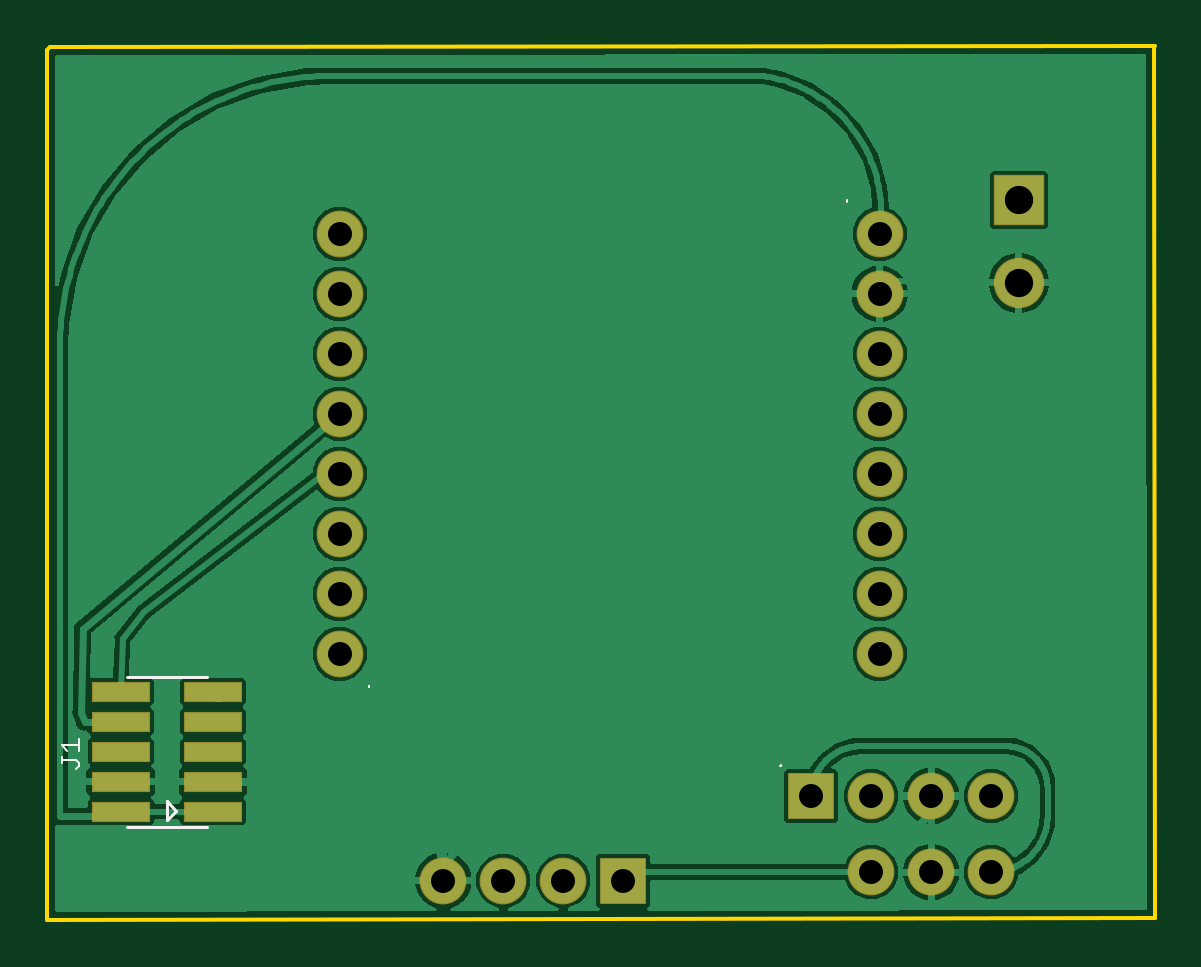
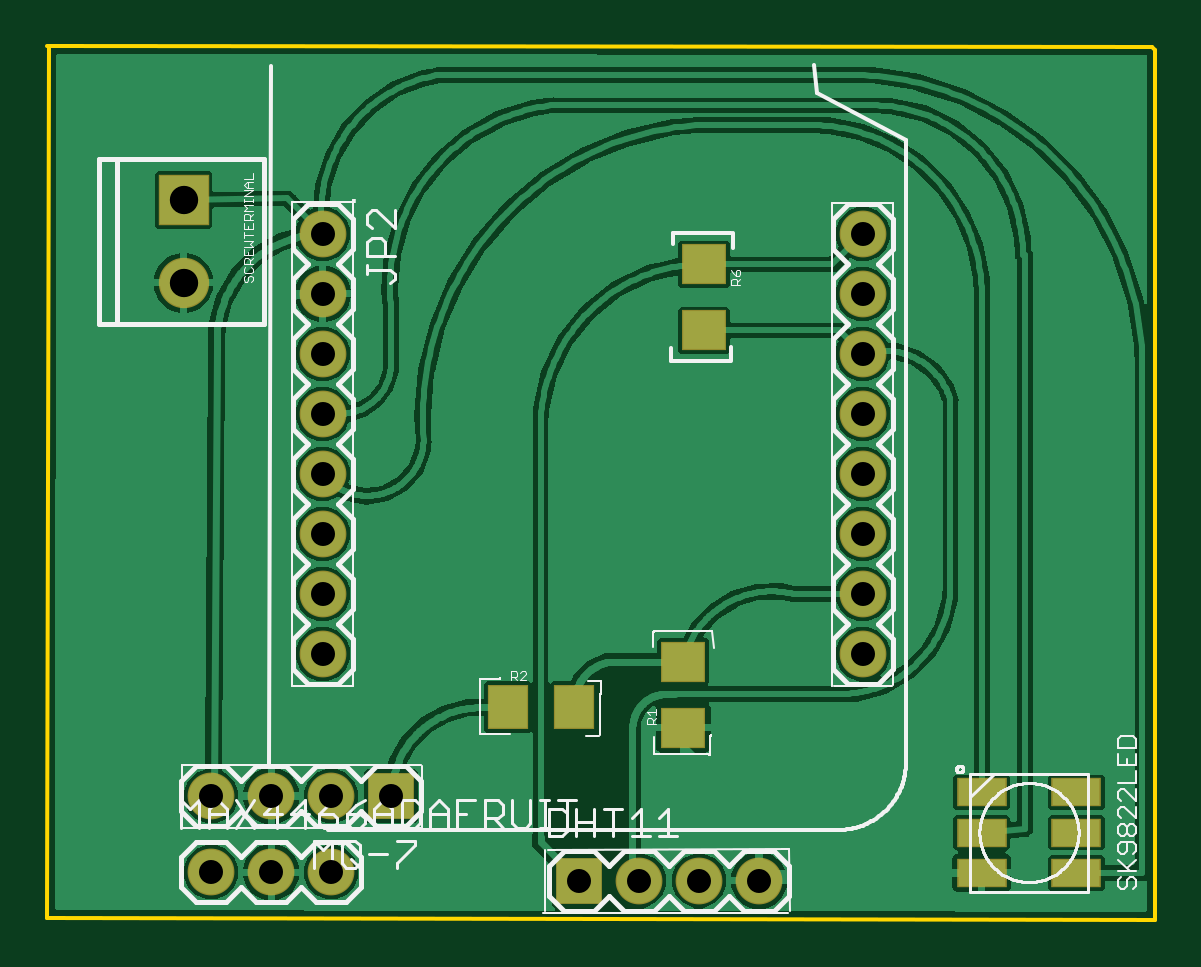
Circuit board: 10 layer files. Board 46.9 x 37.0 mm.
- bottom_copper: copper_bottom.gbr (87600 bytes)
- top_copper: copper_top.gbr (57684 bytes)
- drill: drills.xln (520 bytes)
- outline: profile.gbr (413 bytes)
- bottom_silk: silkscreen_bottom.gbr (24634 bytes)
- top_silk: silkscreen_top.gbr (1119 bytes)
- bottom_mask: soldermask_bottom.gbr (1269 bytes)
- top_mask: soldermask_top.gbr (1150 bytes)
- paste: solderpaste_bottom.gbr (588 bytes)
- paste: solderpaste_top.gbr (474 bytes)

=== bottom_copper: copper_bottom.gbr (87600 bytes, source omitted) ===
=== top_copper: copper_top.gbr (57684 bytes, source omitted) ===
=== drill: drills.xln ===
M48
;GenerationSoftware,Autodesk,EAGLE,8.6.0*%
;CreationDate,2018-11-20T04:50:40Z*%
FMAT,2
ICI,OFF
METRIC,TZ,000.000
T2C1.016
T1C1.200
%
G90
M71
T1
X41224Y30505
X41224Y27005
T2
X32436Y5283
X34976Y5283
X37516Y5283
X40056Y5283
X24486Y1702
X21946Y1702
X19406Y1702
X16866Y1702
X12471Y11303
X12471Y13843
X12471Y16383
X12471Y18923
X12471Y21463
X12471Y24003
X12471Y26543
X12471Y29083
X35331Y29083
X35331Y26543
X35331Y24003
X35331Y21463
X35331Y18923
X35331Y16383
X35331Y13843
X35331Y11303
X40056Y2057
X37516Y2057
X34976Y2057
M30
=== outline: profile.gbr ===
G04 EAGLE Gerber X2 export*
%TF.Part,Single*%
%TF.FileFunction,Profile,NP*%
%TF.FilePolarity,Positive*%
%TF.GenerationSoftware,Autodesk,EAGLE,8.6.0*%
%TF.CreationDate,2018-11-20T04:50:41Z*%
G75*
%MOMM*%
%FSLAX34Y34*%
%LPD*%
%AMOC8*
5,1,8,0,0,1.08239X$1,22.5*%
G01*
%ADD10C,0.152400*%


D10*
X1016Y508D02*
X469900Y1270D01*
X469392Y370332D01*
X469900Y370332D02*
X2286Y369824D01*
X1016Y368554D01*
X1016Y508D01*
M02*

=== bottom_silk: silkscreen_bottom.gbr (24634 bytes, source omitted) ===
=== top_silk: silkscreen_top.gbr ===
G04 EAGLE Gerber X2 export*
%TF.Part,Single*%
%TF.FileFunction,Legend,Top,1*%
%TF.FilePolarity,Positive*%
%TF.GenerationSoftware,Autodesk,EAGLE,8.6.0*%
%TF.CreationDate,2018-11-20T04:50:41Z*%
G75*
%MOMM*%
%FSLAX34Y34*%
%LPD*%
%AMOC8*
5,1,8,0,0,1.08239X$1,22.5*%
G01*
%ADD10C,0.101600*%
%ADD11C,0.127000*%
%ADD12C,0.076200*%


D10*
X311353Y65735D02*
X311556Y65735D01*
X311556Y65938D01*
X339649Y304241D02*
X339649Y305257D01*
X136957Y99264D02*
X136994Y99262D01*
X137031Y99256D01*
X137067Y99247D01*
X137102Y99233D01*
X137135Y99216D01*
X137166Y99196D01*
X137195Y99173D01*
X137222Y99146D01*
X137245Y99117D01*
X137265Y99086D01*
X137282Y99053D01*
X137296Y99018D01*
X137305Y98982D01*
X137311Y98945D01*
X137313Y98908D01*
D11*
X68562Y103378D02*
X34562Y103378D01*
X34562Y39878D02*
X68562Y39878D01*
D12*
X14360Y65658D02*
X13131Y64429D01*
X14360Y65658D02*
X14360Y66886D01*
X13131Y68115D01*
X6988Y68115D01*
X6988Y66886D02*
X6988Y69344D01*
X9445Y71913D02*
X6988Y74370D01*
X14360Y74370D01*
X14360Y71913D02*
X14360Y76828D01*
D11*
X51562Y50628D02*
X51562Y42628D01*
X55562Y46628D02*
X51562Y50628D01*
X55562Y46628D02*
X51562Y42628D01*
M02*

=== bottom_mask: soldermask_bottom.gbr ===
G04 EAGLE Gerber X2 export*
%TF.Part,Single*%
%TF.FileFunction,Soldermask,Bot,1*%
%TF.FilePolarity,Negative*%
%TF.GenerationSoftware,Autodesk,EAGLE,8.6.0*%
%TF.CreationDate,2018-11-20T04:50:41Z*%
G75*
%MOMM*%
%FSLAX34Y34*%
%LPD*%
%AMOC8*
5,1,8,0,0,1.08239X$1,22.5*%
G01*
%ADD10R,1.981200X1.981200*%
%ADD11C,1.981200*%
%ADD12R,1.901600X1.701600*%
%ADD13R,1.701600X1.901600*%
%ADD14R,2.101600X1.201600*%
%ADD15R,2.133600X2.133600*%
%ADD16C,2.133600*%


D10*
X324358Y52832D03*
D11*
X349758Y52832D03*
X375158Y52832D03*
X400558Y52832D03*
D12*
X200711Y81758D03*
X200711Y109758D03*
D13*
X274909Y90373D03*
X246909Y90373D03*
D10*
X244856Y17018D03*
D11*
X219456Y17018D03*
X194056Y17018D03*
X168656Y17018D03*
D12*
X192024Y277906D03*
X192024Y249906D03*
D11*
X124714Y113030D03*
X124714Y138430D03*
X124714Y163830D03*
X124714Y189230D03*
X124714Y214630D03*
X124714Y240030D03*
X124714Y265430D03*
X124714Y290830D03*
X353314Y290830D03*
X353314Y265430D03*
X353314Y240030D03*
X353314Y214630D03*
X353314Y189230D03*
X353314Y163830D03*
X353314Y138430D03*
X353314Y113030D03*
D14*
X34356Y20338D03*
X34356Y37338D03*
X34356Y54338D03*
X74356Y54338D03*
X74356Y37338D03*
X74356Y20338D03*
D11*
X400558Y20574D03*
X375158Y20574D03*
X349758Y20574D03*
D15*
X412242Y305054D03*
D16*
X412242Y270054D03*
M02*

=== top_mask: soldermask_top.gbr ===
G04 EAGLE Gerber X2 export*
%TF.Part,Single*%
%TF.FileFunction,Soldermask,Top,1*%
%TF.FilePolarity,Negative*%
%TF.GenerationSoftware,Autodesk,EAGLE,8.6.0*%
%TF.CreationDate,2018-11-20T04:50:41Z*%
G75*
%MOMM*%
%FSLAX34Y34*%
%LPD*%
%AMOC8*
5,1,8,0,0,1.08239X$1,22.5*%
G01*
%ADD10R,1.981200X1.981200*%
%ADD11C,1.981200*%
%ADD12R,2.501600X0.851600*%
%ADD13R,2.133600X2.133600*%
%ADD14C,2.133600*%


D10*
X324358Y52832D03*
D11*
X349758Y52832D03*
X375158Y52832D03*
X400558Y52832D03*
D10*
X244856Y17018D03*
D11*
X219456Y17018D03*
X194056Y17018D03*
X168656Y17018D03*
X124714Y113030D03*
X124714Y138430D03*
X124714Y163830D03*
X124714Y189230D03*
X124714Y214630D03*
X124714Y240030D03*
X124714Y265430D03*
X124714Y290830D03*
X353314Y290830D03*
X353314Y265430D03*
X353314Y240030D03*
X353314Y214630D03*
X353314Y189230D03*
X353314Y163830D03*
X353314Y138430D03*
X353314Y113030D03*
D12*
X71062Y46228D03*
X32062Y46228D03*
X71062Y58928D03*
X32062Y58928D03*
X71062Y71628D03*
X32062Y71628D03*
X71062Y84328D03*
X32062Y84328D03*
X71062Y97028D03*
X32062Y97028D03*
D11*
X400558Y20574D03*
X375158Y20574D03*
X349758Y20574D03*
D13*
X412242Y305054D03*
D14*
X412242Y270054D03*
M02*

=== paste: solderpaste_bottom.gbr ===
G04 EAGLE Gerber X2 export*
%TF.Part,Single*%
%TF.FileFunction,Paste,Bot*%
%TF.FilePolarity,Positive*%
%TF.GenerationSoftware,Autodesk,EAGLE,8.6.0*%
%TF.CreationDate,2018-11-20T04:50:41Z*%
G75*
%MOMM*%
%FSLAX34Y34*%
%LPD*%
%AMOC8*
5,1,8,0,0,1.08239X$1,22.5*%
G01*
%ADD10R,1.800000X1.600000*%
%ADD11R,1.600000X1.800000*%
%ADD12R,2.000000X1.100000*%


D10*
X200711Y81758D03*
X200711Y109758D03*
D11*
X274909Y90373D03*
X246909Y90373D03*
D10*
X192024Y277906D03*
X192024Y249906D03*
D12*
X34356Y20338D03*
X34356Y37338D03*
X34356Y54338D03*
X74356Y54338D03*
X74356Y37338D03*
X74356Y20338D03*
M02*

=== paste: solderpaste_top.gbr ===
G04 EAGLE Gerber X2 export*
%TF.Part,Single*%
%TF.FileFunction,Paste,Top*%
%TF.FilePolarity,Positive*%
%TF.GenerationSoftware,Autodesk,EAGLE,8.6.0*%
%TF.CreationDate,2018-11-20T04:50:41Z*%
G75*
%MOMM*%
%FSLAX34Y34*%
%LPD*%
%AMOC8*
5,1,8,0,0,1.08239X$1,22.5*%
G01*
%ADD10R,2.400000X0.750000*%


D10*
X71062Y46228D03*
X32062Y46228D03*
X71062Y58928D03*
X32062Y58928D03*
X71062Y71628D03*
X32062Y71628D03*
X71062Y84328D03*
X32062Y84328D03*
X71062Y97028D03*
X32062Y97028D03*
M02*

